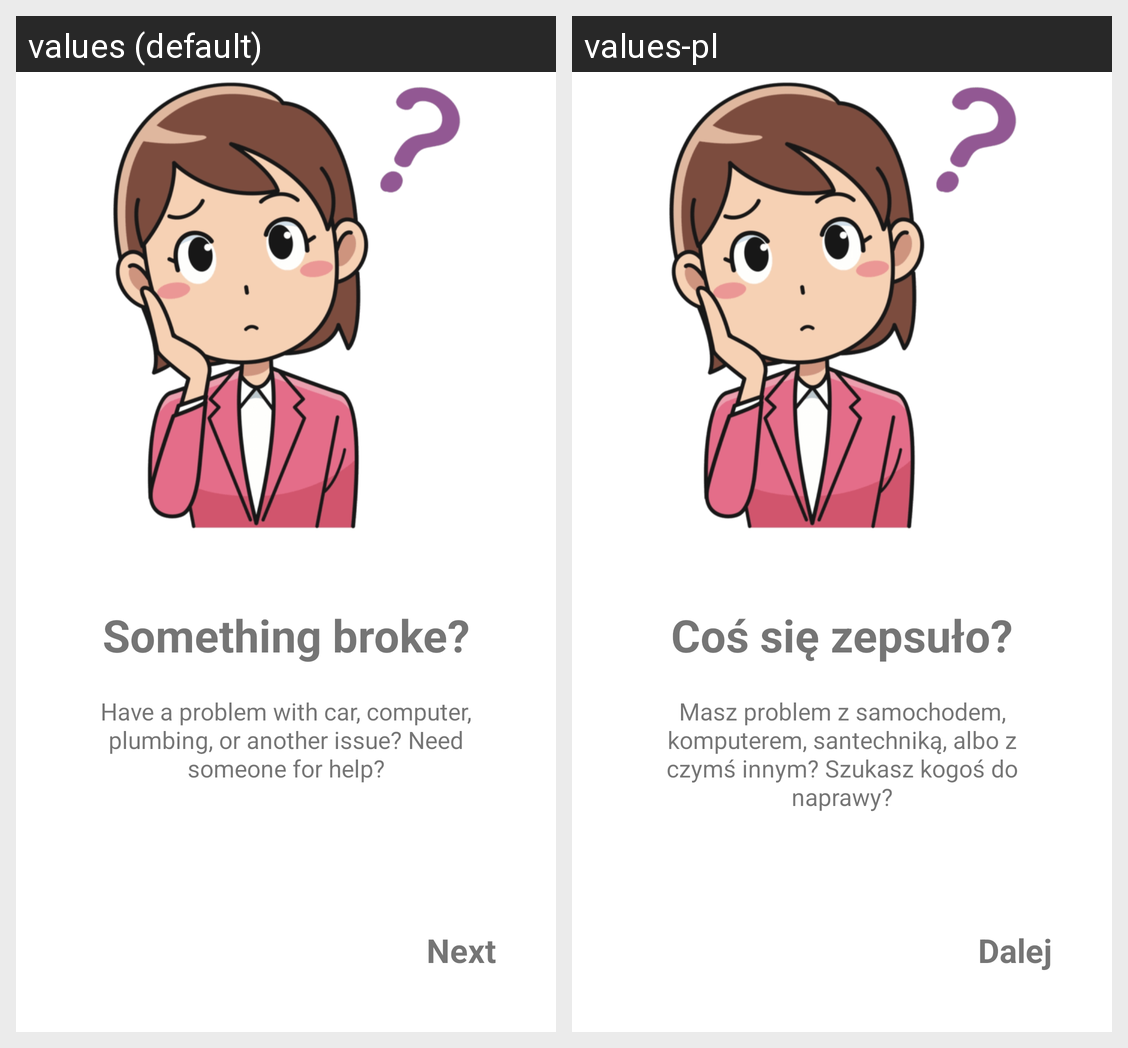

The Android screen above is rendered under two locales of the same app. Produce the string resources it draws, with the default and per-locale values.
Android screen res/layout/customer_screen.xml rendered under 2 locales, left to right: values (default), values-pl. Device: Nexus 5 (rendered at 1080×1920; each locale shown at half size, 540×960, under a caption strip naming it); theme Theme.FixIt.
Strings drawn on this screen, with the default value and each locale's value (text and hints the layout hard-codes, and strings that could not be matched under every locale, appear in the picture but are not listed):

onboarding_customer_title
  values: Something broke?
  values-pl: Coś się zepsuło?

onboarding_customer_desc
  values: Have a problem with car, computer, plumbing, or another issue? Need someone for help?
  values-pl: Masz problem z samochodem, komputerem, santechniką, albo z czymś innym? Szukasz kogoś do naprawy?

btn_next_text
  values: Next
  values-pl: Dalej
